Run: headless pygame with SDL's dummy video driver; simulated clock (each Clock.tick advances the game by its frame time, no real sleeping); random seed 0; keys injected as events and as key.get_pressed() state; no mouse input.
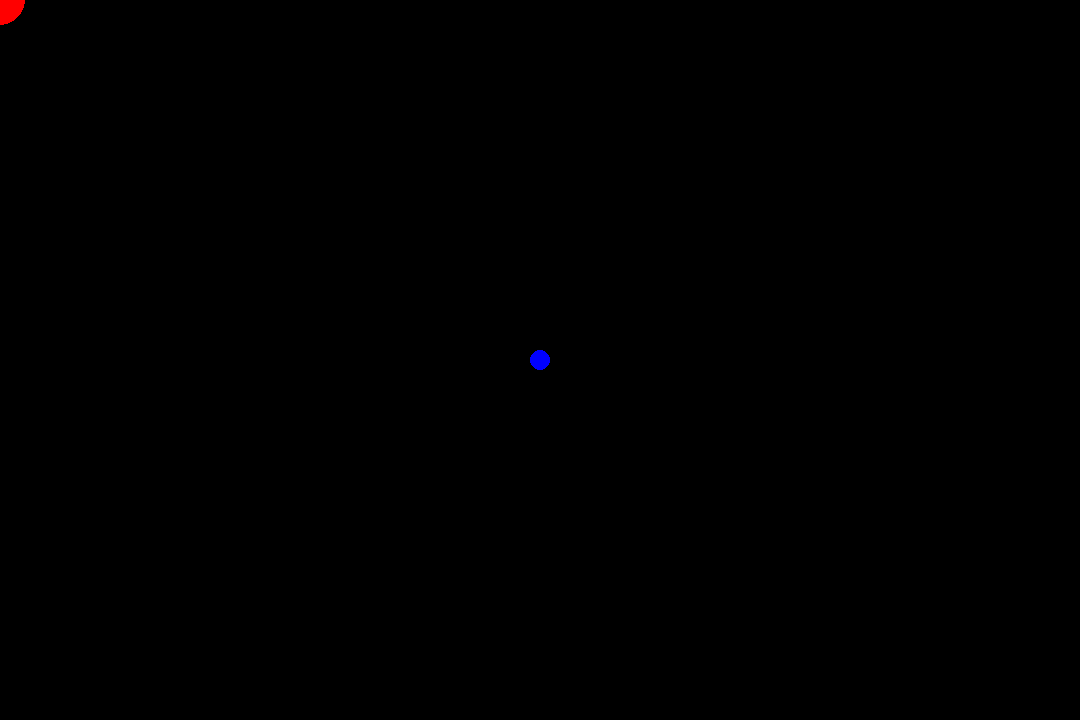
Frame 1 of 4 · flips 1–60 · no input
Frame 2 of 4 · flips 61–180 · tapped SPACE, RETURN · held RIGHT (→), D · screen unchanged from frame 1, image omitted
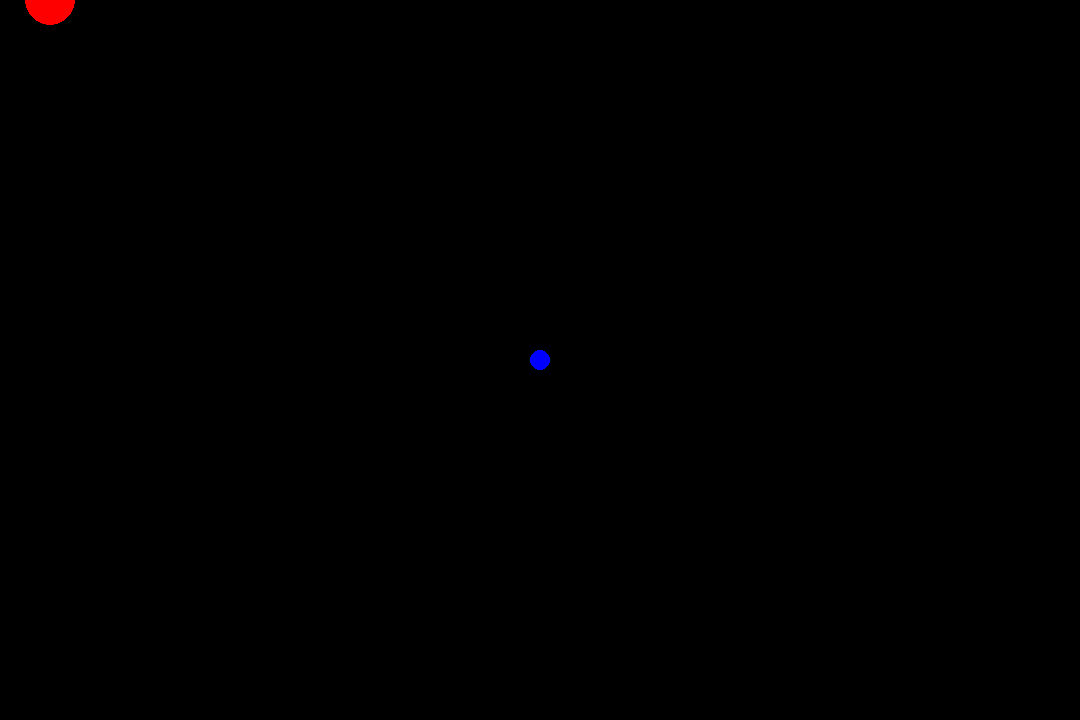
Frame 3 of 4 · flips 181–300 · held DOWN (↓), S
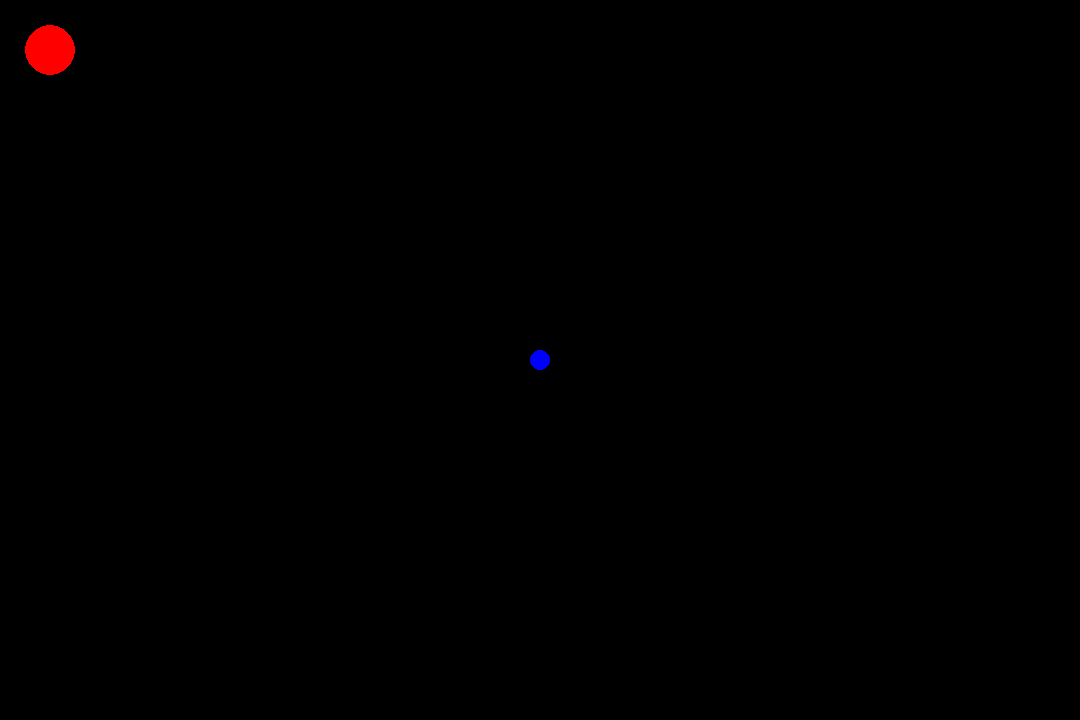
Frame 4 of 4 · flips 301–420 · held LEFT (←), A, UP (↑), W

The pygame program that drew these frames:

import pygame
import time
import random

fpscap = 30

black = (0,0,0)
white = (255,255,255)
red = (255,0,0)
green = (0,255,0)
blue = (0,0,255)

screensize = (1080,720)
screen = pygame.display.set_mode(screensize)
rect = screen.get_rect()

ballsize = 25
ballspeed = 50
ballposition = (0,0)

ball2position = (540, 360)

activated = True

backgroundcolor = black

pygame.init()

while activated:
  time.sleep(1/fpscap)

  pygame.display.set_caption("ball size: "+str(ballsize))

  screen.fill(backgroundcolor)

  ball = pygame.draw.circle(screen, red, ballposition, ballsize)

  ball2 = pygame.draw.circle(screen, blue, ball2position, 10)
  
  pygame.display.update()

  for event in pygame.event.get():

    if event.type == pygame.KEYUP:
      input = event.dict
      print(input)
      if input['key'] == 1073741906:
        print("up!")
        ballposition = (ballposition[0], ballposition[1]-ballspeed)

      if input['key'] == 1073741904:
        print("left!")
        ballposition = (ballposition[0]-ballspeed, ballposition[1])

      if input['key'] == 1073741905:
        print("down!")
        ballposition = (ballposition[0], ballposition[1]+ballspeed)

      if input['key'] == 1073741903:
        print("right!")
        ballposition = (ballposition[0]+ballspeed, ballposition[1])

    if event.type == pygame.QUIT:
      activated = False

  if ball.colliderect(ball2):
    ball2position = (random.randint(0,1080),random.randint(0,720))
    ballsize += 5
    print("ball ate yummers!")

pygame.quit()
